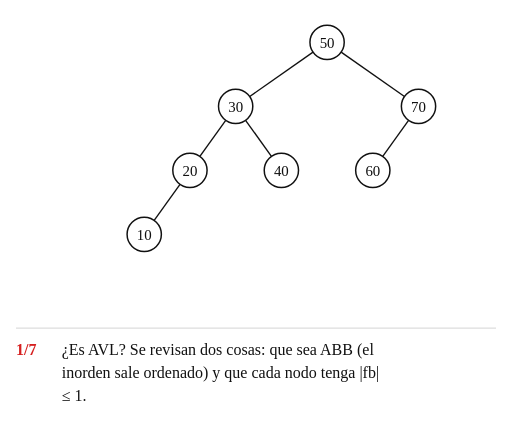
t = 0.00 s
t = 1.50 s: frame unchanged from t = 0.00 s, image omitted
t = 3.54 s: frame unchanged from t = 0.00 s, image omitted
t = 4.65 s: frame unchanged from t = 0.00 s, image omitted
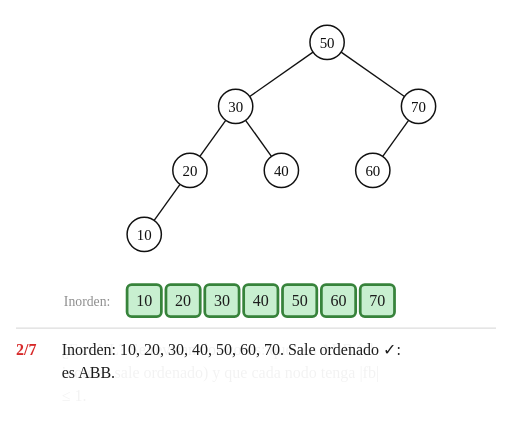
t = 6.67 s
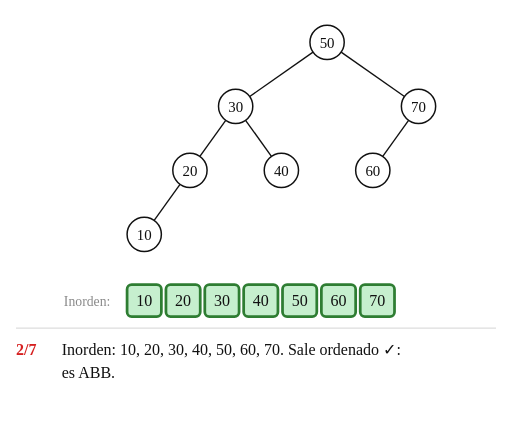
t = 8.25 s

The animated SVG that drew these frames (rendered in a browser with its animation timeline set to each time). Animation: 44 SMIL elements (animate=44); frames cover the first 8.25 s, repeats indefinitely.

<svg xmlns="http://www.w3.org/2000/svg" width="672" height="586" viewBox="-126.2 -37.0 448.0 391.0" font-family="'Comic Sans MS', 'Comic Neue', 'Comic Relief', 'Chalkboard SE', cursive">
<title>Animación: ¿es AVL? (ejemplo 4)</title>
<rect x="-126.2" y="-37.0" width="448.0" height="391.0" fill="#ffffff"/>
<line x1="-112.2" y1="250.0" x2="307.8" y2="250.0" stroke="#dddddd" stroke-width="1"/>
<g><animate attributeName="opacity" dur="33.90s" repeatCount="indefinite" keyTimes="0;0.9735;0.9867;1" values="1;1;0;1"/>
<g transform="translate(-15.0 212.0)" opacity="0"><animate attributeName="opacity" dur="33.90s" repeatCount="indefinite" calcMode="spline" keyTimes="0.0000;0.1770;0.2035;0.9867;0.9868;1.0000" keySplines="0 0 1 1;0.45 0 0.25 1;0 0 1 1;0 0 1 1;0 0 1 1" values="0;0;1;1;0;0"/>
<rect x="0" y="0" width="30.0" height="28.0" rx="4" fill="#c6efce" stroke="#2e7d32" stroke-width="2.4"></rect>
<text x="15.0" y="19.0" font-size="14" text-anchor="middle" fill="#111111">10</text></g>
<g transform="translate(19.0 212.0)" opacity="0"><animate attributeName="opacity" dur="33.90s" repeatCount="indefinite" calcMode="spline" keyTimes="0.0000;0.1770;0.2035;0.9867;0.9868;1.0000" keySplines="0 0 1 1;0.45 0 0.25 1;0 0 1 1;0 0 1 1;0 0 1 1" values="0;0;1;1;0;0"/>
<rect x="0" y="0" width="30.0" height="28.0" rx="4" fill="#c6efce" stroke="#2e7d32" stroke-width="2.4"></rect>
<text x="15.0" y="19.0" font-size="14" text-anchor="middle" fill="#111111">20</text></g>
<g transform="translate(53.0 212.0)" opacity="0"><animate attributeName="opacity" dur="33.90s" repeatCount="indefinite" calcMode="spline" keyTimes="0.0000;0.1770;0.2035;0.9867;0.9868;1.0000" keySplines="0 0 1 1;0.45 0 0.25 1;0 0 1 1;0 0 1 1;0 0 1 1" values="0;0;1;1;0;0"/>
<rect x="0" y="0" width="30.0" height="28.0" rx="4" fill="#c6efce" stroke="#2e7d32" stroke-width="2.4"></rect>
<text x="15.0" y="19.0" font-size="14" text-anchor="middle" fill="#111111">30</text></g>
<g transform="translate(87.0 212.0)" opacity="0"><animate attributeName="opacity" dur="33.90s" repeatCount="indefinite" calcMode="spline" keyTimes="0.0000;0.1770;0.2035;0.9867;0.9868;1.0000" keySplines="0 0 1 1;0.45 0 0.25 1;0 0 1 1;0 0 1 1;0 0 1 1" values="0;0;1;1;0;0"/>
<rect x="0" y="0" width="30.0" height="28.0" rx="4" fill="#c6efce" stroke="#2e7d32" stroke-width="2.4"></rect>
<text x="15.0" y="19.0" font-size="14" text-anchor="middle" fill="#111111">40</text></g>
<g transform="translate(121.0 212.0)" opacity="0"><animate attributeName="opacity" dur="33.90s" repeatCount="indefinite" calcMode="spline" keyTimes="0.0000;0.1770;0.2035;0.9867;0.9868;1.0000" keySplines="0 0 1 1;0.45 0 0.25 1;0 0 1 1;0 0 1 1;0 0 1 1" values="0;0;1;1;0;0"/>
<rect x="0" y="0" width="30.0" height="28.0" rx="4" fill="#c6efce" stroke="#2e7d32" stroke-width="2.4"></rect>
<text x="15.0" y="19.0" font-size="14" text-anchor="middle" fill="#111111">50</text></g>
<g transform="translate(155.0 212.0)" opacity="0"><animate attributeName="opacity" dur="33.90s" repeatCount="indefinite" calcMode="spline" keyTimes="0.0000;0.1770;0.2035;0.9867;0.9868;1.0000" keySplines="0 0 1 1;0.45 0 0.25 1;0 0 1 1;0 0 1 1;0 0 1 1" values="0;0;1;1;0;0"/>
<rect x="0" y="0" width="30.0" height="28.0" rx="4" fill="#c6efce" stroke="#2e7d32" stroke-width="2.4"></rect>
<text x="15.0" y="19.0" font-size="14" text-anchor="middle" fill="#111111">60</text></g>
<g transform="translate(189.0 212.0)" opacity="0"><animate attributeName="opacity" dur="33.90s" repeatCount="indefinite" calcMode="spline" keyTimes="0.0000;0.1770;0.2035;0.9867;0.9868;1.0000" keySplines="0 0 1 1;0.45 0 0.25 1;0 0 1 1;0 0 1 1;0 0 1 1" values="0;0;1;1;0;0"/>
<rect x="0" y="0" width="30.0" height="28.0" rx="4" fill="#c6efce" stroke="#2e7d32" stroke-width="2.4"></rect>
<text x="15.0" y="19.0" font-size="14" text-anchor="middle" fill="#111111">70</text></g>
<g transform="translate(-79.0 212.0)" opacity="0"><animate attributeName="opacity" dur="33.90s" repeatCount="indefinite" calcMode="spline" keyTimes="0.0000;0.1770;0.2035;0.9867;0.9868;1.0000" keySplines="0 0 1 1;0.45 0 0.25 1;0 0 1 1;0 0 1 1;0 0 1 1" values="0;0;1;1;0;0"/>
<rect x="0" y="0" width="58.0" height="28.0" rx="4" fill="#ffffff" stroke="#ffffff" stroke-width="0.0"></rect>
<text x="29.0" y="18.3" font-size="12" text-anchor="middle" fill="#8a8a8a">Inorden:</text></g>
<line x1="31.3" y1="124.2" x2="8.7" y2="155.8" stroke="#111111" stroke-width="1.2" opacity="1"></line>
<line x1="71.3" y1="68.2" x2="48.7" y2="99.8" stroke="#111111" stroke-width="1.2" opacity="1"></line>
<line x1="88.7" y1="68.2" x2="111.3" y2="99.8" stroke="#111111" stroke-width="1.2" opacity="1"></line>
<line x1="231.3" y1="68.2" x2="208.7" y2="99.8" stroke="#111111" stroke-width="1.2" opacity="1"></line>
<line x1="147.7" y1="8.6" x2="92.3" y2="47.4" stroke="#111111" stroke-width="1.2" opacity="1"></line>
<line x1="172.3" y1="8.6" x2="227.7" y2="47.4" stroke="#111111" stroke-width="1.2" opacity="1"></line>
<g transform="translate(0.0 168.0)" opacity="1">
<circle cx="0" cy="0" r="15" fill="#ffffff" stroke="#111111" stroke-width="1.3"><animate attributeName="fill" dur="33.90s" repeatCount="indefinite" calcMode="spline" keyTimes="0.0000;0.3230;0.3496;0.4174;0.4440;0.7773;0.8038;0.9867;0.9868;1.0000" keySplines="0 0 1 1;0.45 0 0.25 1;0 0 1 1;0.45 0 0.25 1;0 0 1 1;0.45 0 0.25 1;0 0 1 1;0 0 1 1;0 0 1 1" values="#ffffff;#ffffff;#fff2b3;#fff2b3;#ffffff;#ffffff;#c6efce;#c6efce;#ffffff;#ffffff"/><animate attributeName="stroke" dur="33.90s" repeatCount="indefinite" calcMode="spline" keyTimes="0.0000;0.3230;0.3496;0.4174;0.4440;0.7773;0.8038;0.9867;0.9868;1.0000" keySplines="0 0 1 1;0.45 0 0.25 1;0 0 1 1;0.45 0 0.25 1;0 0 1 1;0.45 0 0.25 1;0 0 1 1;0 0 1 1;0 0 1 1" values="#111111;#111111;#d62020;#d62020;#111111;#111111;#2e7d32;#2e7d32;#111111;#111111"/><animate attributeName="stroke-width" dur="33.90s" repeatCount="indefinite" calcMode="spline" keyTimes="0.0000;0.3230;0.3496;0.4174;0.4440;0.7773;0.8038;0.9867;0.9868;1.0000" keySplines="0 0 1 1;0.45 0 0.25 1;0 0 1 1;0.45 0 0.25 1;0 0 1 1;0.45 0 0.25 1;0 0 1 1;0 0 1 1;0 0 1 1" values="1.3;1.3;2.4;2.4;1.3;1.3;2.4;2.4;1.3;1.3"/></circle>
<text x="0" y="4.5" font-size="13" text-anchor="middle" fill="#111111">10</text>
<text x="-19" y="-10" font-size="13" text-anchor="end" fill="#1f3c88" opacity="0">0<animate attributeName="opacity" dur="33.90s" repeatCount="indefinite" calcMode="spline" keyTimes="0.0000;0.3230;0.3496;0.9867;0.9868;1.0000" keySplines="0 0 1 1;0.45 0 0.25 1;0 0 1 1;0 0 1 1;0 0 1 1" values="0;0;1;1;0;0"/></text>
</g>
<g transform="translate(40.0 112.0)" opacity="1">
<circle cx="0" cy="0" r="15" fill="#ffffff" stroke="#111111" stroke-width="1.3"><animate attributeName="fill" dur="33.90s" repeatCount="indefinite" calcMode="spline" keyTimes="0.0000;0.4174;0.4440;0.5487;0.5752;0.7773;0.8038;0.9867;0.9868;1.0000" keySplines="0 0 1 1;0.45 0 0.25 1;0 0 1 1;0.45 0 0.25 1;0 0 1 1;0.45 0 0.25 1;0 0 1 1;0 0 1 1;0 0 1 1" values="#ffffff;#ffffff;#fff2b3;#fff2b3;#ffffff;#ffffff;#c6efce;#c6efce;#ffffff;#ffffff"/><animate attributeName="stroke" dur="33.90s" repeatCount="indefinite" calcMode="spline" keyTimes="0.0000;0.4174;0.4440;0.5487;0.5752;0.7773;0.8038;0.9867;0.9868;1.0000" keySplines="0 0 1 1;0.45 0 0.25 1;0 0 1 1;0.45 0 0.25 1;0 0 1 1;0.45 0 0.25 1;0 0 1 1;0 0 1 1;0 0 1 1" values="#111111;#111111;#d62020;#d62020;#111111;#111111;#2e7d32;#2e7d32;#111111;#111111"/><animate attributeName="stroke-width" dur="33.90s" repeatCount="indefinite" calcMode="spline" keyTimes="0.0000;0.4174;0.4440;0.5487;0.5752;0.7773;0.8038;0.9867;0.9868;1.0000" keySplines="0 0 1 1;0.45 0 0.25 1;0 0 1 1;0.45 0 0.25 1;0 0 1 1;0.45 0 0.25 1;0 0 1 1;0 0 1 1;0 0 1 1" values="1.3;1.3;2.4;2.4;1.3;1.3;2.4;2.4;1.3;1.3"/></circle>
<text x="0" y="4.5" font-size="13" text-anchor="middle" fill="#111111">20</text>
<text x="-19" y="-10" font-size="13" text-anchor="end" fill="#1f3c88" opacity="0">−1<animate attributeName="opacity" dur="33.90s" repeatCount="indefinite" calcMode="spline" keyTimes="0.0000;0.4174;0.4440;0.9867;0.9868;1.0000" keySplines="0 0 1 1;0.45 0 0.25 1;0 0 1 1;0 0 1 1;0 0 1 1" values="0;0;1;1;0;0"/></text>
</g>
<g transform="translate(80.0 56.0)" opacity="1">
<circle cx="0" cy="0" r="15" fill="#ffffff" stroke="#111111" stroke-width="1.3"><animate attributeName="fill" dur="33.90s" repeatCount="indefinite" calcMode="spline" keyTimes="0.0000;0.5487;0.5752;0.6785;0.7050;0.7773;0.8038;0.9867;0.9868;1.0000" keySplines="0 0 1 1;0.45 0 0.25 1;0 0 1 1;0.45 0 0.25 1;0 0 1 1;0.45 0 0.25 1;0 0 1 1;0 0 1 1;0 0 1 1" values="#ffffff;#ffffff;#fff2b3;#fff2b3;#ffffff;#ffffff;#c6efce;#c6efce;#ffffff;#ffffff"/><animate attributeName="stroke" dur="33.90s" repeatCount="indefinite" calcMode="spline" keyTimes="0.0000;0.5487;0.5752;0.6785;0.7050;0.7773;0.8038;0.9867;0.9868;1.0000" keySplines="0 0 1 1;0.45 0 0.25 1;0 0 1 1;0.45 0 0.25 1;0 0 1 1;0.45 0 0.25 1;0 0 1 1;0 0 1 1;0 0 1 1" values="#111111;#111111;#d62020;#d62020;#111111;#111111;#2e7d32;#2e7d32;#111111;#111111"/><animate attributeName="stroke-width" dur="33.90s" repeatCount="indefinite" calcMode="spline" keyTimes="0.0000;0.5487;0.5752;0.6785;0.7050;0.7773;0.8038;0.9867;0.9868;1.0000" keySplines="0 0 1 1;0.45 0 0.25 1;0 0 1 1;0.45 0 0.25 1;0 0 1 1;0.45 0 0.25 1;0 0 1 1;0 0 1 1;0 0 1 1" values="1.3;1.3;2.4;2.4;1.3;1.3;2.4;2.4;1.3;1.3"/></circle>
<text x="0" y="4.5" font-size="13" text-anchor="middle" fill="#111111">30</text>
<text x="-19" y="-10" font-size="13" text-anchor="end" fill="#1f3c88" opacity="0">−1<animate attributeName="opacity" dur="33.90s" repeatCount="indefinite" calcMode="spline" keyTimes="0.0000;0.5487;0.5752;0.9867;0.9868;1.0000" keySplines="0 0 1 1;0.45 0 0.25 1;0 0 1 1;0 0 1 1;0 0 1 1" values="0;0;1;1;0;0"/></text>
</g>
<g transform="translate(120.0 112.0)" opacity="1">
<circle cx="0" cy="0" r="15" fill="#ffffff" stroke="#111111" stroke-width="1.3"><animate attributeName="fill" dur="33.90s" repeatCount="indefinite" calcMode="spline" keyTimes="0.0000;0.4174;0.4440;0.5487;0.5752;0.7773;0.8038;0.9867;0.9868;1.0000" keySplines="0 0 1 1;0.45 0 0.25 1;0 0 1 1;0.45 0 0.25 1;0 0 1 1;0.45 0 0.25 1;0 0 1 1;0 0 1 1;0 0 1 1" values="#ffffff;#ffffff;#fff2b3;#fff2b3;#ffffff;#ffffff;#c6efce;#c6efce;#ffffff;#ffffff"/><animate attributeName="stroke" dur="33.90s" repeatCount="indefinite" calcMode="spline" keyTimes="0.0000;0.4174;0.4440;0.5487;0.5752;0.7773;0.8038;0.9867;0.9868;1.0000" keySplines="0 0 1 1;0.45 0 0.25 1;0 0 1 1;0.45 0 0.25 1;0 0 1 1;0.45 0 0.25 1;0 0 1 1;0 0 1 1;0 0 1 1" values="#111111;#111111;#d62020;#d62020;#111111;#111111;#2e7d32;#2e7d32;#111111;#111111"/><animate attributeName="stroke-width" dur="33.90s" repeatCount="indefinite" calcMode="spline" keyTimes="0.0000;0.4174;0.4440;0.5487;0.5752;0.7773;0.8038;0.9867;0.9868;1.0000" keySplines="0 0 1 1;0.45 0 0.25 1;0 0 1 1;0.45 0 0.25 1;0 0 1 1;0.45 0 0.25 1;0 0 1 1;0 0 1 1;0 0 1 1" values="1.3;1.3;2.4;2.4;1.3;1.3;2.4;2.4;1.3;1.3"/></circle>
<text x="0" y="4.5" font-size="13" text-anchor="middle" fill="#111111">40</text>
<text x="19" y="-10" font-size="13" text-anchor="start" fill="#1f3c88" opacity="0">0<animate attributeName="opacity" dur="33.90s" repeatCount="indefinite" calcMode="spline" keyTimes="0.0000;0.4174;0.4440;0.9867;0.9868;1.0000" keySplines="0 0 1 1;0.45 0 0.25 1;0 0 1 1;0 0 1 1;0 0 1 1" values="0;0;1;1;0;0"/></text>
</g>
<g transform="translate(160.0 0.0)" opacity="1">
<circle cx="0" cy="0" r="15" fill="#ffffff" stroke="#111111" stroke-width="1.3"><animate attributeName="fill" dur="33.90s" repeatCount="indefinite" calcMode="spline" keyTimes="0.0000;0.6785;0.7050;0.7773;0.8038;0.9867;0.9868;1.0000" keySplines="0 0 1 1;0.45 0 0.25 1;0 0 1 1;0.45 0 0.25 1;0 0 1 1;0 0 1 1;0 0 1 1" values="#ffffff;#ffffff;#fff2b3;#fff2b3;#c6efce;#c6efce;#ffffff;#ffffff"/><animate attributeName="stroke" dur="33.90s" repeatCount="indefinite" calcMode="spline" keyTimes="0.0000;0.6785;0.7050;0.7773;0.8038;0.9867;0.9868;1.0000" keySplines="0 0 1 1;0.45 0 0.25 1;0 0 1 1;0.45 0 0.25 1;0 0 1 1;0 0 1 1;0 0 1 1" values="#111111;#111111;#d62020;#d62020;#2e7d32;#2e7d32;#111111;#111111"/><animate attributeName="stroke-width" dur="33.90s" repeatCount="indefinite" calcMode="spline" keyTimes="0.0000;0.6785;0.7050;0.9867;0.9868;1.0000" keySplines="0 0 1 1;0.45 0 0.25 1;0 0 1 1;0 0 1 1;0 0 1 1" values="1.3;1.3;2.4;2.4;1.3;1.3"/></circle>
<text x="0" y="4.5" font-size="13" text-anchor="middle" fill="#111111">50</text>
<text x="19" y="-10" font-size="13" text-anchor="start" fill="#1f3c88" opacity="0">−1<animate attributeName="opacity" dur="33.90s" repeatCount="indefinite" calcMode="spline" keyTimes="0.0000;0.6785;0.7050;0.9867;0.9868;1.0000" keySplines="0 0 1 1;0.45 0 0.25 1;0 0 1 1;0 0 1 1;0 0 1 1" values="0;0;1;1;0;0"/></text>
</g>
<g transform="translate(200.0 112.0)" opacity="1">
<circle cx="0" cy="0" r="15" fill="#ffffff" stroke="#111111" stroke-width="1.3"><animate attributeName="fill" dur="33.90s" repeatCount="indefinite" calcMode="spline" keyTimes="0.0000;0.4174;0.4440;0.5487;0.5752;0.7773;0.8038;0.9867;0.9868;1.0000" keySplines="0 0 1 1;0.45 0 0.25 1;0 0 1 1;0.45 0 0.25 1;0 0 1 1;0.45 0 0.25 1;0 0 1 1;0 0 1 1;0 0 1 1" values="#ffffff;#ffffff;#fff2b3;#fff2b3;#ffffff;#ffffff;#c6efce;#c6efce;#ffffff;#ffffff"/><animate attributeName="stroke" dur="33.90s" repeatCount="indefinite" calcMode="spline" keyTimes="0.0000;0.4174;0.4440;0.5487;0.5752;0.7773;0.8038;0.9867;0.9868;1.0000" keySplines="0 0 1 1;0.45 0 0.25 1;0 0 1 1;0.45 0 0.25 1;0 0 1 1;0.45 0 0.25 1;0 0 1 1;0 0 1 1;0 0 1 1" values="#111111;#111111;#d62020;#d62020;#111111;#111111;#2e7d32;#2e7d32;#111111;#111111"/><animate attributeName="stroke-width" dur="33.90s" repeatCount="indefinite" calcMode="spline" keyTimes="0.0000;0.4174;0.4440;0.5487;0.5752;0.7773;0.8038;0.9867;0.9868;1.0000" keySplines="0 0 1 1;0.45 0 0.25 1;0 0 1 1;0.45 0 0.25 1;0 0 1 1;0.45 0 0.25 1;0 0 1 1;0 0 1 1;0 0 1 1" values="1.3;1.3;2.4;2.4;1.3;1.3;2.4;2.4;1.3;1.3"/></circle>
<text x="0" y="4.5" font-size="13" text-anchor="middle" fill="#111111">60</text>
<text x="-19" y="-10" font-size="13" text-anchor="end" fill="#1f3c88" opacity="0">0<animate attributeName="opacity" dur="33.90s" repeatCount="indefinite" calcMode="spline" keyTimes="0.0000;0.4174;0.4440;0.9867;0.9868;1.0000" keySplines="0 0 1 1;0.45 0 0.25 1;0 0 1 1;0 0 1 1;0 0 1 1" values="0;0;1;1;0;0"/></text>
</g>
<g transform="translate(240.0 56.0)" opacity="1">
<circle cx="0" cy="0" r="15" fill="#ffffff" stroke="#111111" stroke-width="1.3"><animate attributeName="fill" dur="33.90s" repeatCount="indefinite" calcMode="spline" keyTimes="0.0000;0.5487;0.5752;0.6785;0.7050;0.7773;0.8038;0.9867;0.9868;1.0000" keySplines="0 0 1 1;0.45 0 0.25 1;0 0 1 1;0.45 0 0.25 1;0 0 1 1;0.45 0 0.25 1;0 0 1 1;0 0 1 1;0 0 1 1" values="#ffffff;#ffffff;#fff2b3;#fff2b3;#ffffff;#ffffff;#c6efce;#c6efce;#ffffff;#ffffff"/><animate attributeName="stroke" dur="33.90s" repeatCount="indefinite" calcMode="spline" keyTimes="0.0000;0.5487;0.5752;0.6785;0.7050;0.7773;0.8038;0.9867;0.9868;1.0000" keySplines="0 0 1 1;0.45 0 0.25 1;0 0 1 1;0.45 0 0.25 1;0 0 1 1;0.45 0 0.25 1;0 0 1 1;0 0 1 1;0 0 1 1" values="#111111;#111111;#d62020;#d62020;#111111;#111111;#2e7d32;#2e7d32;#111111;#111111"/><animate attributeName="stroke-width" dur="33.90s" repeatCount="indefinite" calcMode="spline" keyTimes="0.0000;0.5487;0.5752;0.6785;0.7050;0.7773;0.8038;0.9867;0.9868;1.0000" keySplines="0 0 1 1;0.45 0 0.25 1;0 0 1 1;0.45 0 0.25 1;0 0 1 1;0.45 0 0.25 1;0 0 1 1;0 0 1 1;0 0 1 1" values="1.3;1.3;2.4;2.4;1.3;1.3;2.4;2.4;1.3;1.3"/></circle>
<text x="0" y="4.5" font-size="13" text-anchor="middle" fill="#111111">70</text>
<text x="19" y="-10" font-size="13" text-anchor="start" fill="#1f3c88" opacity="0">−1<animate attributeName="opacity" dur="33.90s" repeatCount="indefinite" calcMode="spline" keyTimes="0.0000;0.5487;0.5752;0.9867;0.9868;1.0000" keySplines="0 0 1 1;0.45 0 0.25 1;0 0 1 1;0 0 1 1;0 0 1 1" values="0;0;1;1;0;0"/></text>
</g>
<text x="-112.2" y="274.0" font-size="14" fill="#111111" opacity="1"><tspan font-weight="bold" fill="#d62020">1/7</tspan><tspan x="-72.2" y="274.0">¿Es AVL? Se revisan dos cosas: que sea ABB (el</tspan><tspan x="-72.2" y="294.0">inorden sale ordenado) y que cada nodo tenga |fb|</tspan><tspan x="-72.2" y="314.0">≤ 1.</tspan><animate attributeName="opacity" dur="33.90s" repeatCount="indefinite" calcMode="spline" keyTimes="0.0000;0.1770;0.2035;0.9867;0.9868;1.0000" keySplines="0 0 1 1;0.45 0 0.25 1;0 0 1 1;0 0 1 1;0 0 1 1" values="1;1;0;0;1;1"/></text>
<text x="-112.2" y="274.0" font-size="14" fill="#111111" opacity="0"><tspan font-weight="bold" fill="#d62020">2/7</tspan><tspan x="-72.2" y="274.0">Inorden: 10, 20, 30, 40, 50, 60, 70. Sale ordenado ✓:</tspan><tspan x="-72.2" y="294.0">es ABB.</tspan><animate attributeName="opacity" dur="33.90s" repeatCount="indefinite" calcMode="spline" keyTimes="0.0000;0.1770;0.2035;0.3230;0.3496;1.0000" keySplines="0 0 1 1;0.45 0 0.25 1;0 0 1 1;0.45 0 0.25 1;0 0 1 1" values="0;0;1;1;0;0"/></text>
<text x="-112.2" y="274.0" font-size="14" fill="#111111" opacity="0"><tspan font-weight="bold" fill="#d62020">3/7</tspan><tspan x="-72.2" y="274.0">Nivel 3: hoja 10: fb = 0.</tspan><animate attributeName="opacity" dur="33.90s" repeatCount="indefinite" calcMode="spline" keyTimes="0.0000;0.3230;0.3496;0.4174;0.4440;1.0000" keySplines="0 0 1 1;0.45 0 0.25 1;0 0 1 1;0.45 0 0.25 1;0 0 1 1" values="0;0;1;1;0;0"/></text>
<text x="-112.2" y="274.0" font-size="14" fill="#111111" opacity="0"><tspan font-weight="bold" fill="#d62020">4/7</tspan><tspan x="-72.2" y="274.0">Nivel 2: hojas 40, 60: fb = 0. fb(20) = 0 − 1 = −1.</tspan><animate attributeName="opacity" dur="33.90s" repeatCount="indefinite" calcMode="spline" keyTimes="0.0000;0.4174;0.4440;0.5487;0.5752;1.0000" keySplines="0 0 1 1;0.45 0 0.25 1;0 0 1 1;0.45 0 0.25 1;0 0 1 1" values="0;0;1;1;0;0"/></text>
<text x="-112.2" y="274.0" font-size="14" fill="#111111" opacity="0"><tspan font-weight="bold" fill="#d62020">5/7</tspan><tspan x="-72.2" y="274.0">Nivel 1: fb(30) = 1 − 2 = −1; fb(70) = 0 − 1 = −1.</tspan><animate attributeName="opacity" dur="33.90s" repeatCount="indefinite" calcMode="spline" keyTimes="0.0000;0.5487;0.5752;0.6785;0.7050;1.0000" keySplines="0 0 1 1;0.45 0 0.25 1;0 0 1 1;0.45 0 0.25 1;0 0 1 1" values="0;0;1;1;0;0"/></text>
<text x="-112.2" y="274.0" font-size="14" fill="#111111" opacity="0"><tspan font-weight="bold" fill="#d62020">6/7</tspan><tspan x="-72.2" y="274.0">Nivel 0: fb(50) = 2 − 3 = −1.</tspan><animate attributeName="opacity" dur="33.90s" repeatCount="indefinite" calcMode="spline" keyTimes="0.0000;0.6785;0.7050;0.7773;0.8038;1.0000" keySplines="0 0 1 1;0.45 0 0.25 1;0 0 1 1;0.45 0 0.25 1;0 0 1 1" values="0;0;1;1;0;0"/></text>
<text x="-112.2" y="274.0" font-size="14" fill="#111111" opacity="0"><tspan font-weight="bold" fill="#d62020">7/7</tspan><tspan x="-72.2" y="274.0">Sí es AVL: es ABB y todos los factores están en</tspan><tspan x="-72.2" y="294.0">{−1, 0, 1}.</tspan><animate attributeName="opacity" dur="33.90s" repeatCount="indefinite" calcMode="spline" keyTimes="0.0000;0.7773;0.8038;0.9867;0.9868;1.0000" keySplines="0 0 1 1;0.45 0 0.25 1;0 0 1 1;0 0 1 1;0 0 1 1" values="0;0;1;1;0;0"/></text>
</g>
</svg>
